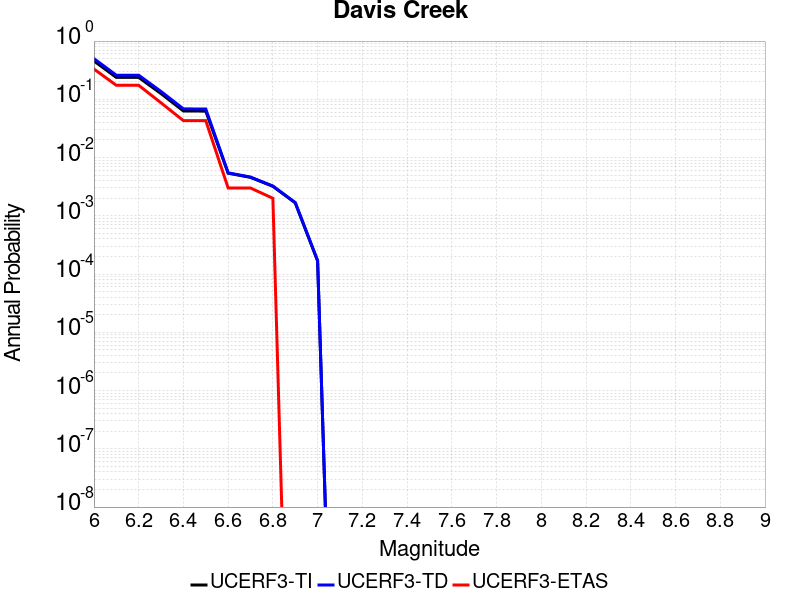

Data behind this chart, as committed beside it:
Magnitude, UCERF3-TI Prob, UCERF3-TD Prob, UCERF3-ETAS Prob
6.0, 0.4557, 0.4991, 0.331
6.1, 0.2378, 0.2593, 0.174
6.2, 0.2378, 0.2593, 0.174
6.3, 0.1253, 0.1362, 0.087
6.4, 0.06311, 0.06849, 0.043
6.5, 0.06277, 0.06815, 0.043
6.6, 0.005393, 0.005465, 0.003
6.7, 0.004567, 0.004628, 0.003
6.8, 0.003209, 0.003249, 0.002
6.9, 0.001668, 0.00169, 0.0
7.0, 1.6814613E-4, 1.7037716E-4, 0.0
